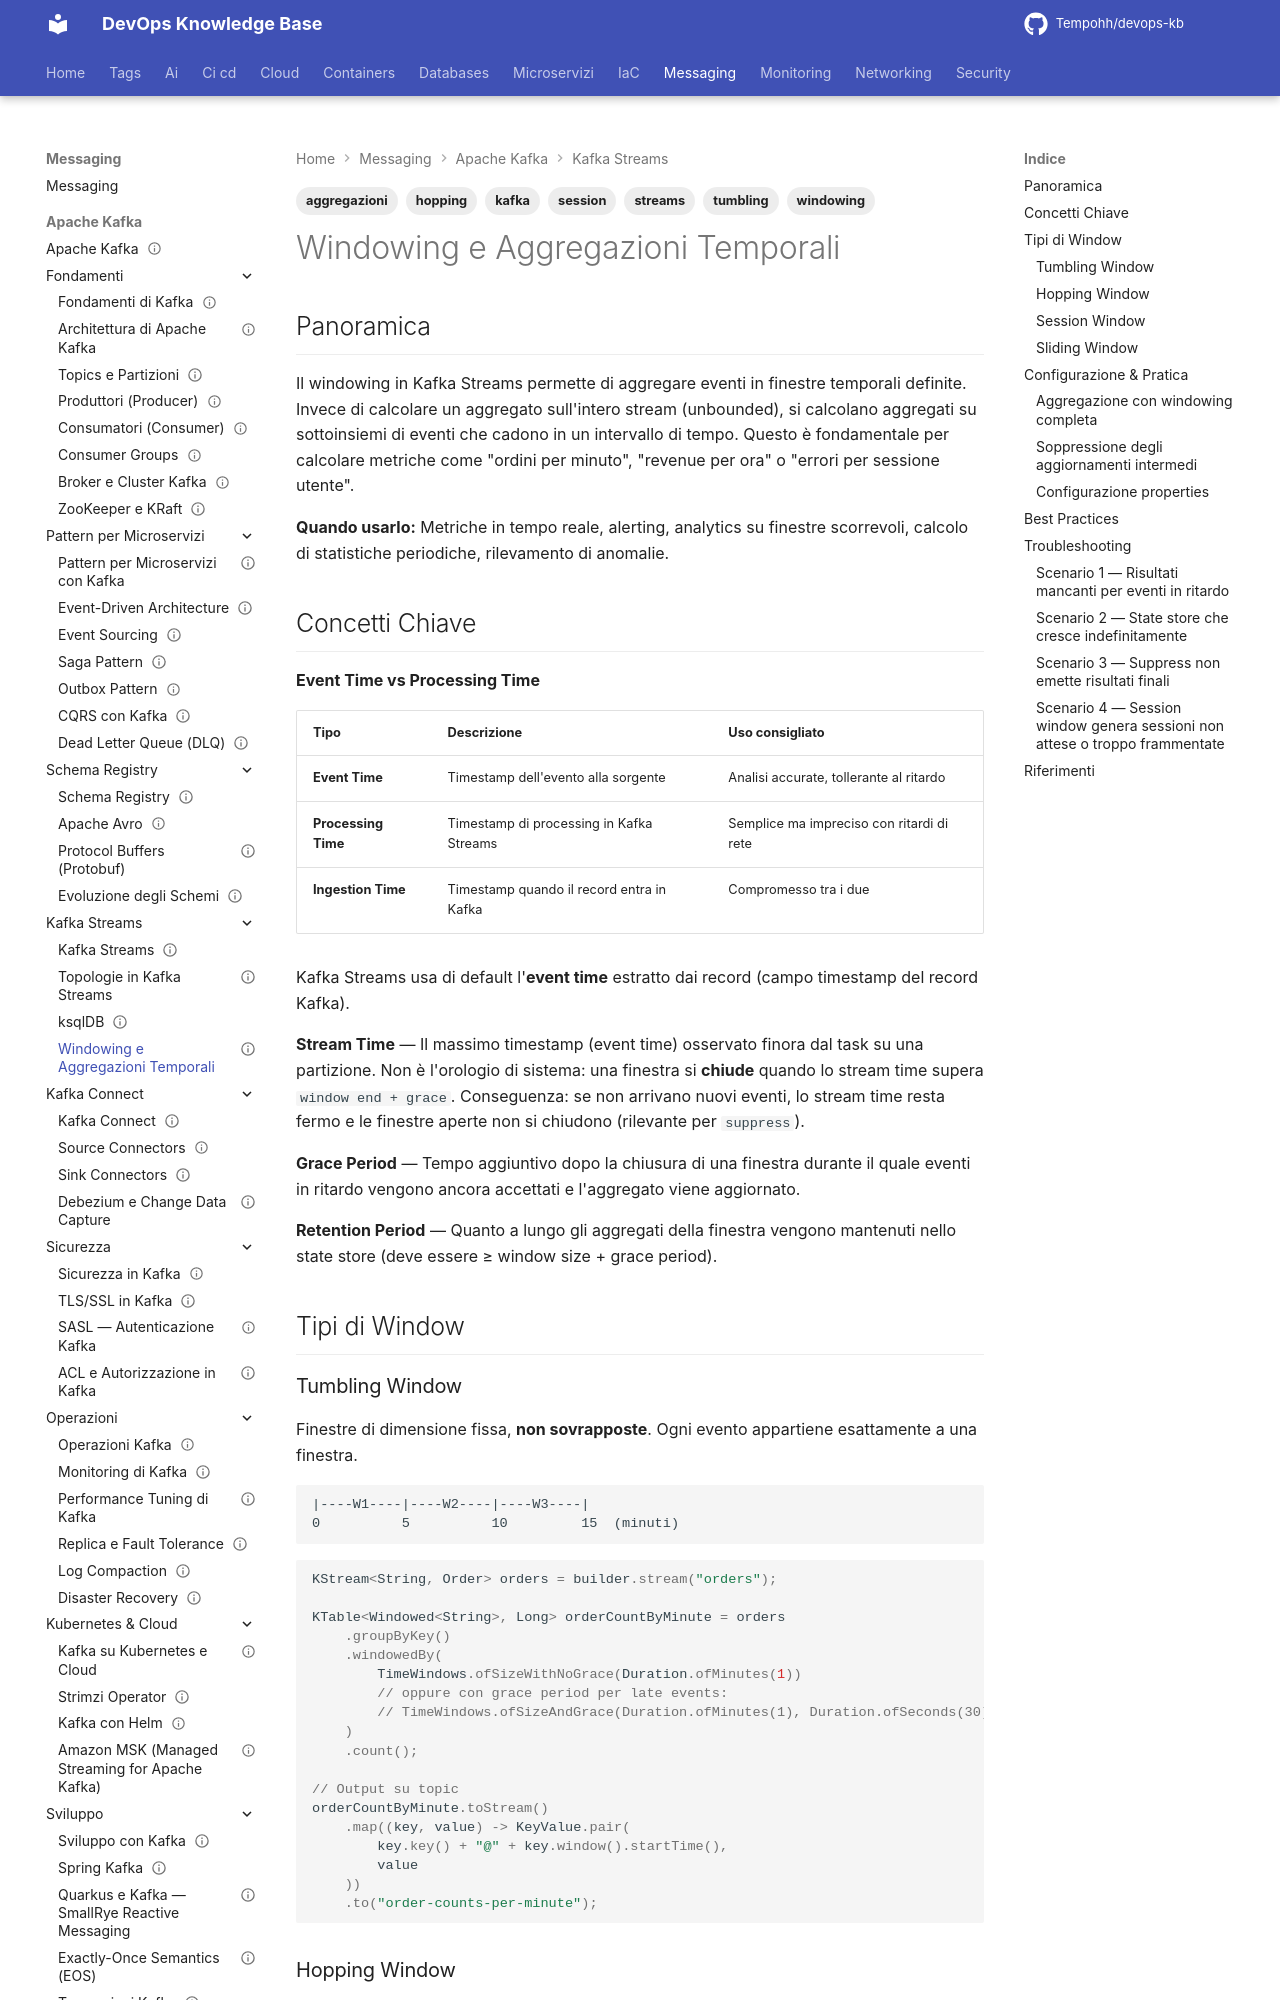

repository: Tempohh/devops-kb · page: messaging/kafka/kafka-streams/windowing/index.html · generator: mkdocs

---
title: "Windowing e Aggregazioni Temporali"
slug: windowing
category: messaging
tags: [kafka, streams, windowing, aggregazioni, tumbling, hopping, session]
search_keywords: [kafka streams windowing, tumbling window, hopping window, session window, sliding window, aggregazioni temporali, time-based aggregation, late arriving events, grace period, finestre temporali, windowed aggregation, suppress intermediate results, event time processing time, state store rocksdb, KTable windowed]
parent: messaging/kafka/kafka-streams
related: [messaging/kafka/kafka-streams/topologie, messaging/kafka/fondamenti/broker-cluster, messaging/kafka/kafka-connect/debezium-cdc]
official_docs: https://kafka.apache.org/documentation/streams/developer-guide/dsl-api.html#windowing
status: reviewed
difficulty: advanced
last_updated: 2026-10-04
last_verified: 2026-10-04
---

# Windowing e Aggregazioni Temporali

## Panoramica

Il windowing in Kafka Streams permette di aggregare eventi in finestre temporali definite. Invece di calcolare un aggregato sull'intero stream (unbounded), si calcolano aggregati su sottoinsiemi di eventi che cadono in un intervallo di tempo. Questo è fondamentale per calcolare metriche come "ordini per minuto", "revenue per ora" o "errori per sessione utente".

**Quando usarlo:** Metriche in tempo reale, alerting, analytics su finestre scorrevoli, calcolo di statistiche periodiche, rilevamento di anomalie.

## Concetti Chiave

**Event Time vs Processing Time**

| Tipo | Descrizione | Uso consigliato |
|------|-------------|-----------------|
| **Event Time** | Timestamp dell'evento alla sorgente | Analisi accurate, tollerante al ritardo |
| **Processing Time** | Timestamp di processing in Kafka Streams | Semplice ma impreciso con ritardi di rete |
| **Ingestion Time** | Timestamp quando il record entra in Kafka | Compromesso tra i due |

Kafka Streams usa di default l'**event time** estratto dai record (campo timestamp del record Kafka).

**Stream Time** — Il massimo timestamp (event time) osservato finora dal task su una partizione. Non è l'orologio di sistema: una finestra si **chiude** quando lo stream time supera `window end + grace`. Conseguenza: se non arrivano nuovi eventi, lo stream time resta fermo e le finestre aperte non si chiudono (rilevante per `suppress`).

**Grace Period** — Tempo aggiuntivo dopo la chiusura di una finestra durante il quale eventi in ritardo vengono ancora accettati e l'aggregato viene aggiornato.

**Retention Period** — Quanto a lungo gli aggregati della finestra vengono mantenuti nello state store (deve essere ≥ window size + grace period).

## Tipi di Window

### Tumbling Window

Finestre di dimensione fissa, **non sovrapposte**. Ogni evento appartiene esattamente a una finestra.

```
|----W1----|----W2----|----W3----|
0          5          10         15  (minuti)
```

```java
KStream<String, Order> orders = builder.stream("orders");

KTable<Windowed<String>, Long> orderCountByMinute = orders
    .groupByKey()
    .windowedBy(
        TimeWindows.ofSizeWithNoGrace(Duration.ofMinutes(1))
        // oppure con grace period per late events:
        // TimeWindows.ofSizeAndGrace(Duration.ofMinutes(1), Duration.ofSeconds(30))
    )
    .count();

// Output su topic
orderCountByMinute.toStream()
    .map((key, value) -> KeyValue.pair(
        key.key() + "@" + key.window().startTime(),
        value
    ))
    .to("order-counts-per-minute");
```
